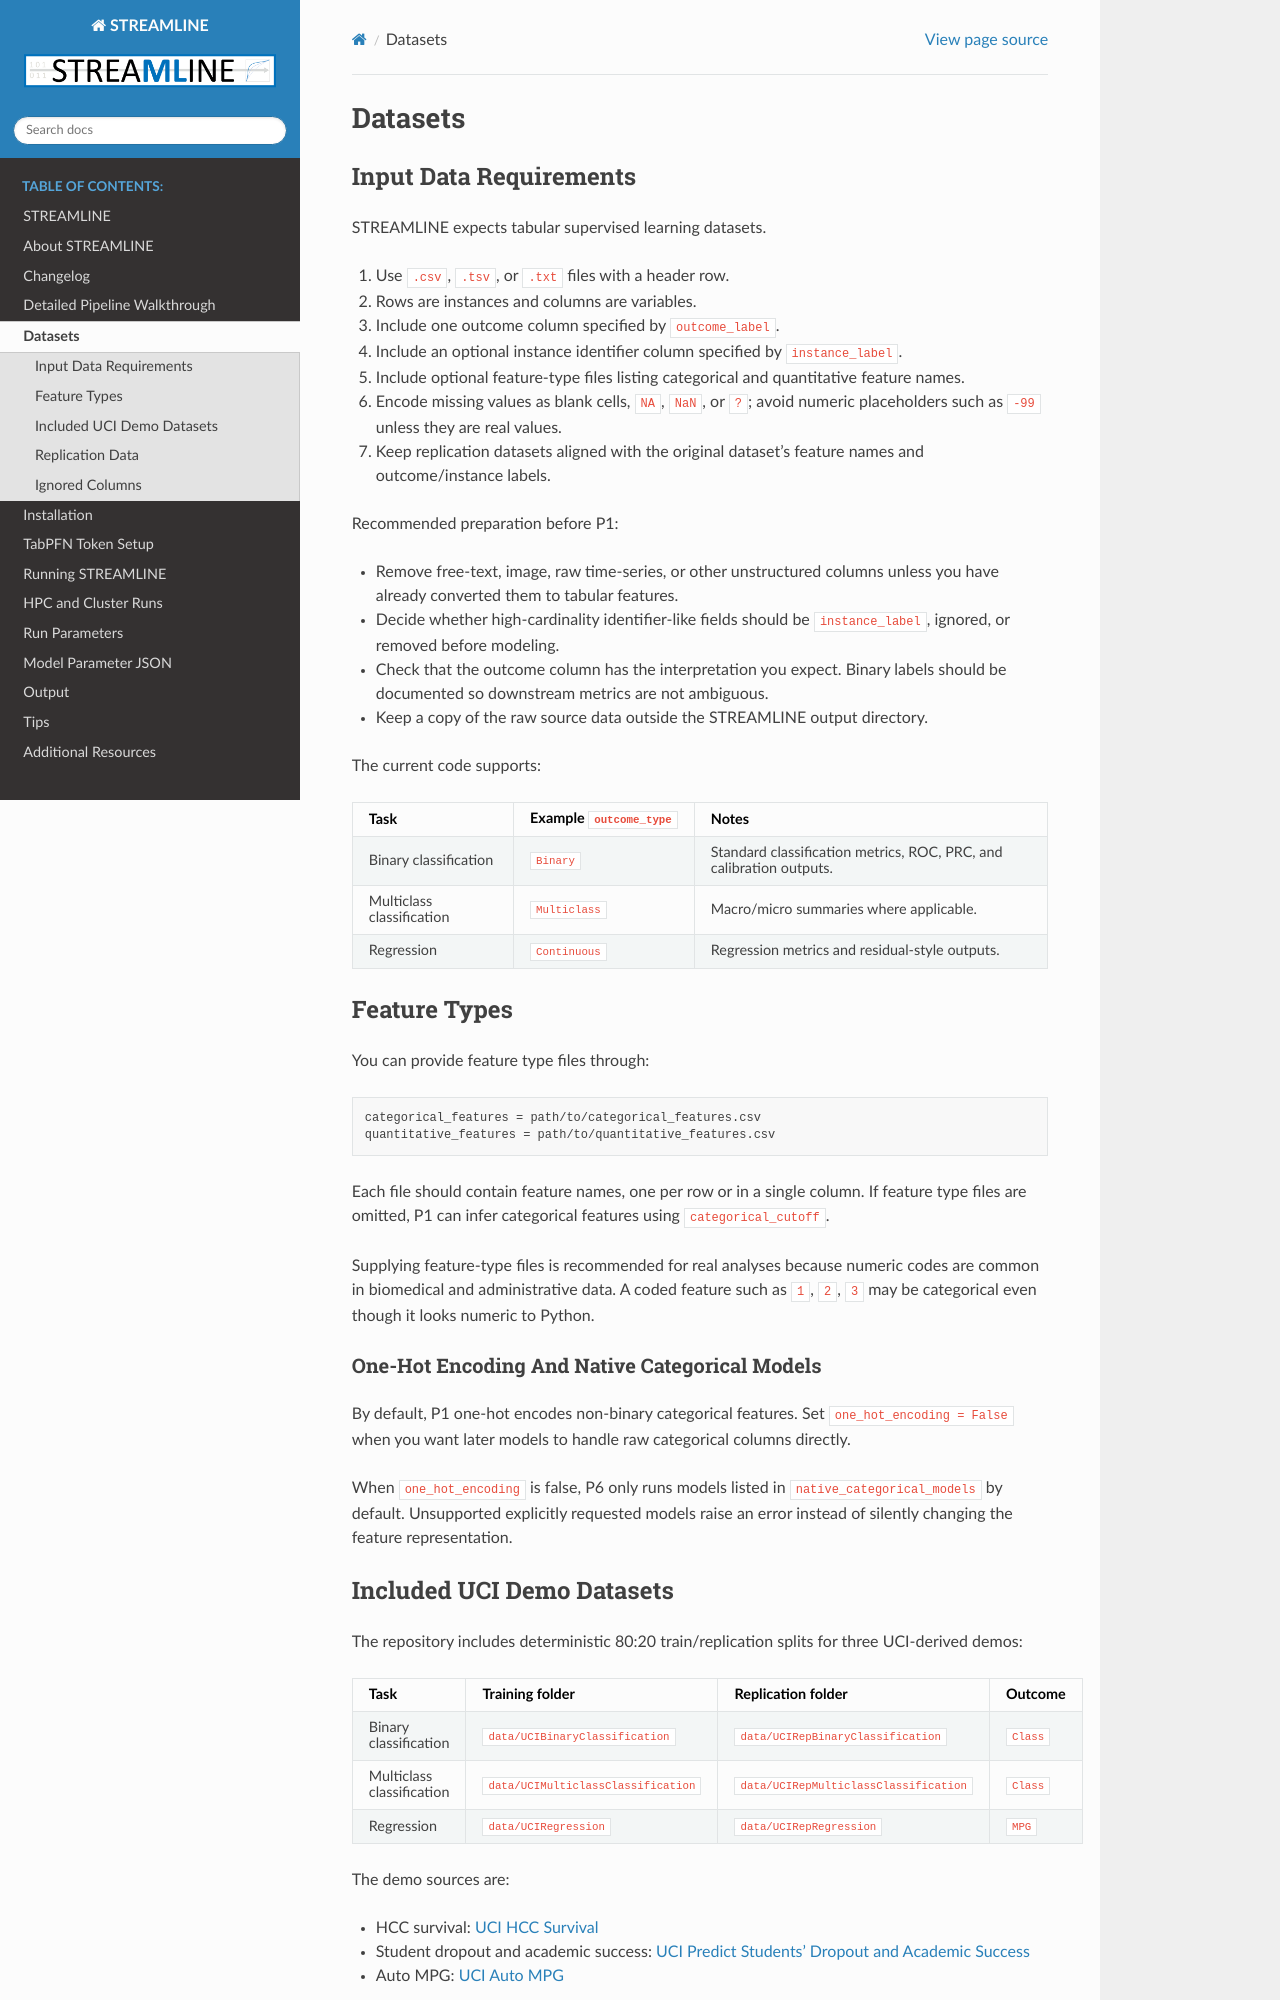

repository: UrbsLab/STREAMLINE · page: data.html · generator: sphinx

# Datasets

## Input Data Requirements

STREAMLINE expects tabular supervised learning datasets.

1. Use `.csv`, `.tsv`, or `.txt` files with a header row.
2. Rows are instances and columns are variables.
3. Include one outcome column specified by `outcome_label`.
4. Include an optional instance identifier column specified by `instance_label`.
5. Include optional feature-type files listing categorical and quantitative feature names.
6. Encode missing values as blank cells, `NA`, `NaN`, or `?`; avoid numeric placeholders such as `-99` unless they are real values.
7. Keep replication datasets aligned with the original dataset's feature names and outcome/instance labels.

Recommended preparation before P1:

* Remove free-text, image, raw time-series, or other unstructured columns unless you have already converted them to tabular features.
* Decide whether high-cardinality identifier-like fields should be `instance_label`, ignored, or removed before modeling.
* Check that the outcome column has the interpretation you expect. Binary labels should be documented so downstream metrics are not ambiguous.
* Keep a copy of the raw source data outside the STREAMLINE output directory.

The current code supports:

| Task | Example `outcome_type` | Notes |
| --- | --- | --- |
| Binary classification | `Binary` | Standard classification metrics, ROC, PRC, and calibration outputs. |
| Multiclass classification | `Multiclass` | Macro/micro summaries where applicable. |
| Regression | `Continuous` | Regression metrics and residual-style outputs. |

## Feature Types

You can provide feature type files through:

```text
categorical_features = path/to/categorical_features.csv
quantitative_features = path/to/quantitative_features.csv
```

Each file should contain feature names, one per row or in a single column. If
feature type files are omitted, P1 can infer categorical features using
`categorical_cutoff`.

Supplying feature-type files is recommended for real analyses because numeric
codes are common in biomedical and administrative data. A coded feature such as
`1`, `2`, `3` may be categorical even though it looks numeric to Python.

### One-Hot Encoding And Native Categorical Models

By default, P1 one-hot encodes non-binary categorical features. Set
`one_hot_encoding = False` when you want later models to handle raw categorical
columns directly.

When `one_hot_encoding` is false, P6 only runs models listed in
`native_categorical_models` by default. Unsupported explicitly requested models
raise an error instead of silently changing the feature representation.
